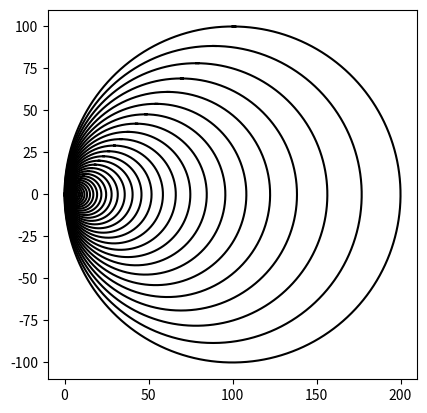

The script that saved this image:
import matplotlib.pyplot as plt
import numpy as np
import math 
def circle(center,rad):
    n = int(4*rad*math.pi)
    t = np.linspace(0,6.3,n)
    x = center[0]+rad*np.sin(t)
    y = center[1]+rad*np.cos(t)
    return x,y

def draw_circles(ax,n,center,radius,w):
    if n>0:
        x,y = circle(center,radius)
        ax.plot(x,y,color='k')
        #add more radius/center = more separation
        newcenter=[0,0]
        newcenter[0]=center[0]/1.13
        newradius = radius/1.12
        draw_circles(ax,n-1,newcenter,newradius*w,w)
      
plt.close("all") 
fig, ax = plt.subplots() 
draw_circles(ax, 50, [100,0], 100,.99)
ax.set_aspect(1.0)
#ax.axis('off')
plt.show()
fig.savefig('circles.png')

 
